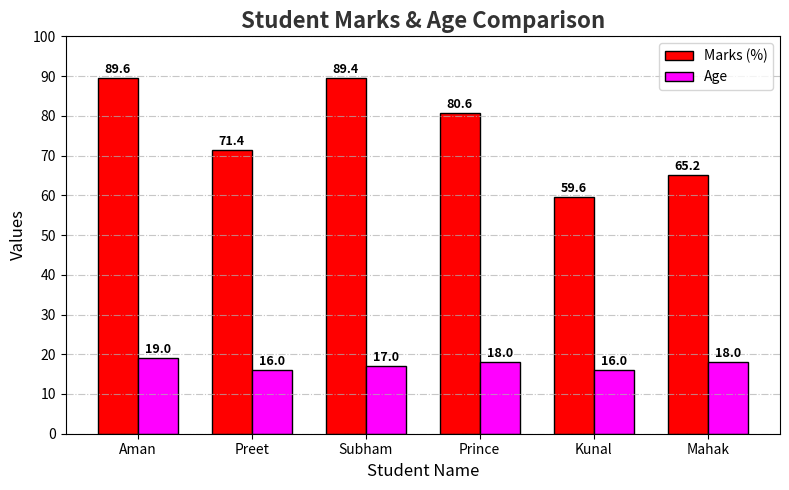

Python code for this plot:
import numpy as np
from matplotlib import pyplot as plt

# Data
students = ["Aman", "Preet", "Subham", "Prince", "Kunal", "Mahak"]
marks = [89.6, 71.4, 89.4, 80.6, 59.6, 65.2]
ages = [19, 16, 17, 18, 16, 18]

# X-axis positions
x = np.arange(len(students))
width = 0.35  # width of bars

plt.figure(figsize=(8, 5))

# Plot bars
bar1 = plt.bar(x - width/2, marks, width, color="red", edgecolor="black", label="Marks (%)")
bar2 = plt.bar(x + width/2, ages, width, color="magenta", edgecolor="black", label="Age")

# Title and labels
plt.title("Student Marks & Age Comparison", fontsize=16, fontweight="bold", color="#333")
plt.xlabel("Student Name", fontsize=12)
plt.ylabel("Values", fontsize=12)
plt.xticks(x, students)

# Set Y-axis ticks manually (10, 20, 30, ...)
plt.yticks(np.arange(0, 101, 10))   # from 0 to 100 in steps of 10

# Grid
plt.grid(axis='y', linestyle='-.', alpha=0.7)

# Add value labels
def add_labels(bars):
    for bar in bars:
        height = bar.get_height()
        plt.text(bar.get_x() + bar.get_width()/2, height + 0.5,
                 f"{height:.1f}", ha='center', va='bottom', fontsize=9, fontweight='bold')

add_labels(bar1)
add_labels(bar2)

# Legend and layout
plt.legend()
plt.tight_layout()
plt.show()

